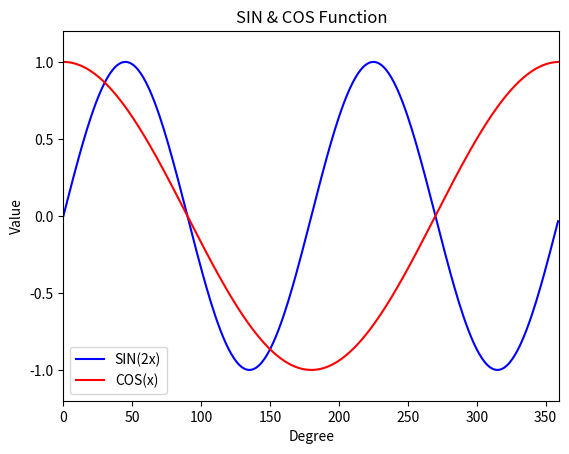

Write Python code to recreate this figure.
import numpy as np 
import matplotlib.pyplot as plt 
x = np.arange(0,360)
y = np.sin(2*x*np.pi/180)
z = np.cos(x*np.pi/180)
plt.plot(x, y, color="blue", label="SIN(2x)")
plt.plot(x, z, color="red", label="COS(x)")
plt.xlabel("Degree")
plt.ylabel("Value")
plt.xlim(0,360)
plt.ylim(-1.2, 1.2)
plt.title("SIN & COS Function")
plt.legend()
plt.show()
